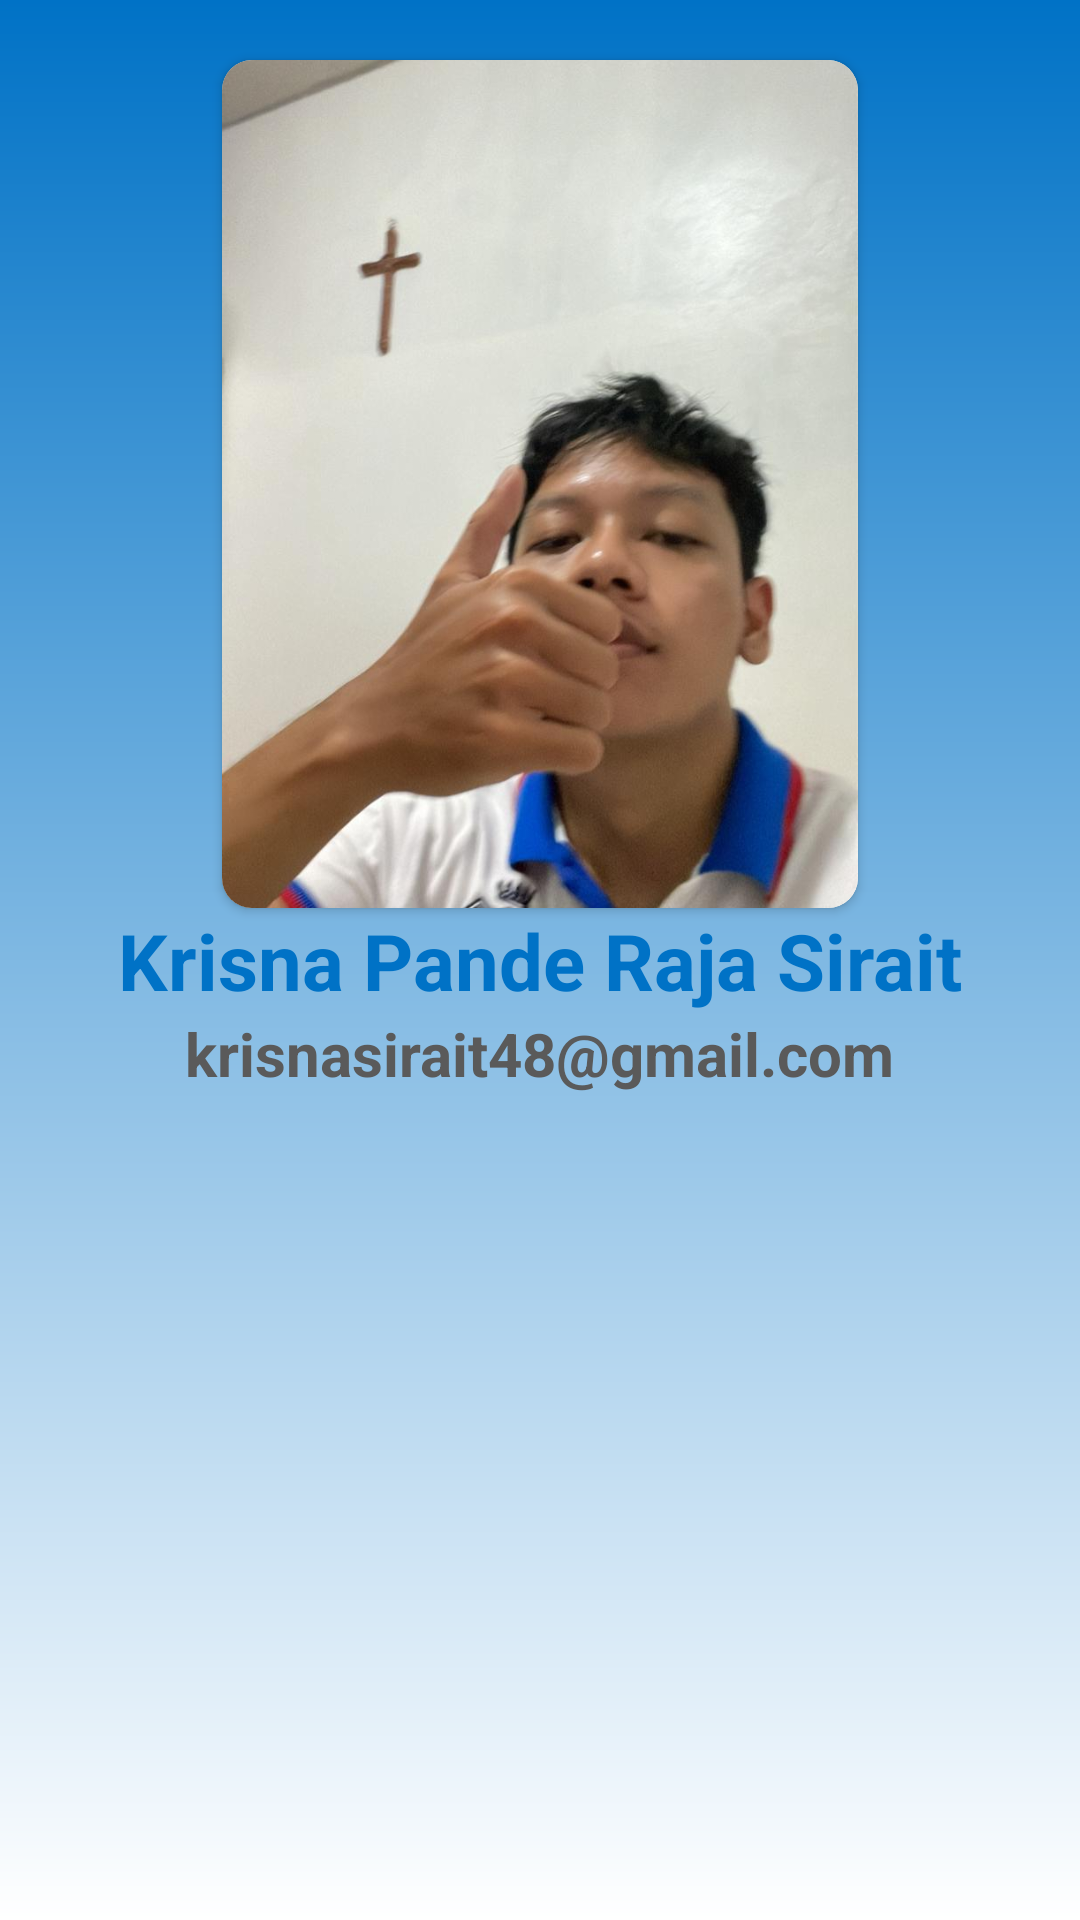

The Android layout XML behind this screen, and the referenced resources:
<!-- AndroidManifest.xml: application theme Theme.MarketMaven -->
<!-- res/layout/activity_about.xml -->
<?xml version="1.0" encoding="utf-8"?>
<androidx.constraintlayout.widget.ConstraintLayout xmlns:android="http://schemas.android.com/apk/res/android"
    xmlns:app="http://schemas.android.com/apk/res-auto"
    xmlns:tools="http://schemas.android.com/tools"
    android:layout_width="match_parent"
    android:layout_height="match_parent"
    tools:context=".ui.AboutActivity"
    android:background="@drawable/gradient_about">

    <androidx.cardview.widget.CardView
        android:id="@+id/cvProfile"
        android:layout_width="0dp"
        android:layout_height="0dp"
        app:cardCornerRadius="10dp"
        app:layout_constraintDimensionRatio="3:4"
        app:layout_constraintStart_toStartOf="parent"
        app:layout_constraintEnd_toEndOf="parent"
        app:layout_constraintTop_toTopOf="parent"
        android:layout_marginTop="20dp"
        app:layout_constraintBottom_toTopOf="@id/tvName">
        <ImageView
            android:layout_width="match_parent"
            android:layout_height="match_parent"
            android:scaleType="centerCrop"
            android:src="@drawable/pp" />
    </androidx.cardview.widget.CardView>

    <TextView
        android:id="@+id/tvName"
        android:layout_width="wrap_content"
        android:layout_height="wrap_content"
        android:text="Krisna Pande Raja Sirait"
        android:textStyle="bold"
        android:textColor="@color/bright_blue"
        android:textSize="26dp"
        app:layout_constraintTop_toTopOf="parent"
        app:layout_constraintBottom_toBottomOf="parent"
        app:layout_constraintStart_toStartOf="parent"
        app:layout_constraintEnd_toEndOf="parent"/>

    <TextView
        android:layout_width="wrap_content"
        android:layout_height="wrap_content"
        android:textSize="20sp"
        android:text="krisnasirait48@gmail.com"
        android:textStyle="bold"
        android:textColor="@color/dark_grey"
        app:layout_constraintTop_toBottomOf="@id/tvName"
        app:layout_constraintStart_toStartOf="parent"
        app:layout_constraintEnd_toEndOf="parent"/>

</androidx.constraintlayout.widget.ConstraintLayout>
<!-- resources referenced by this layout -->
<resources>
  <color name="bright_blue">#0072c6</color>
  <color name="dark_grey">#5a5a5a</color>
  <!-- drawable gradient_about (drawable) -->
  <?xml version="1.0" encoding="utf-8"?>
  <shape xmlns:android="http://schemas.android.com/apk/res/android"
      android:shape="rectangle">
      <gradient
          android:startColor="#0072c6"
          android:endColor="#FFFFFF"
          android:type="linear"
          android:angle="9"/>/>
  </shape>
  <!-- drawable pp: jpeg bitmap (drawable, 64947 bytes) -->
  <style name="Theme.MarketMaven" parent="Theme.MaterialComponents.DayNight.DarkActionBar">
          
          <item name="colorPrimary">@color/bright_blue</item>
          <item name="colorPrimaryVariant">@color/deep_green</item>
          <item name="colorOnPrimary">@color/white</item>
          
          <item name="colorSecondary">@color/light_blue</item>
          <item name="colorSecondaryVariant">@color/dark_grey</item>
          <item name="colorOnSecondary">@color/black</item>
          
          <item name="android:statusBarColor">?attr/colorPrimaryVariant</item>
          
      </style>
  <color name="deep_green">#3d4d66</color>
  <color name="white">#FFFFFFFF</color>
  <color name="light_blue">#b8d8e6</color>
  <color name="black">#FF000000</color>
</resources>
